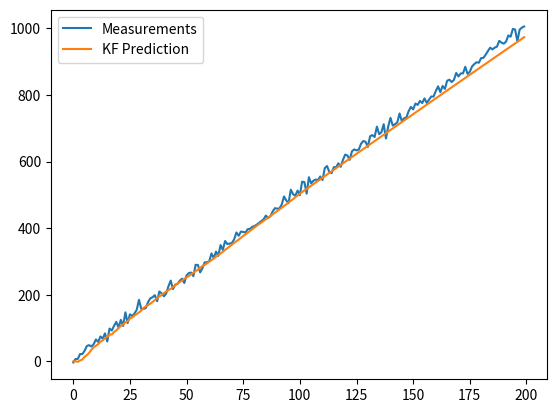

Source code (Python):
# -*- coding: utf-8 -*-
"""
Created on Fri Mar 11 22:02:17 2022

[redacted]
"""

import numpy as np


# class KalmanFilter(object):
# 	def __init__(self, F = None, B = None, H = None, Q = None, R = None, P = None, x0 = None):

# 		if(F is None or H is None):
# 			raise ValueError("Set proper system dynamics.")

# 		self.n = F.shape[1]
# 		self.m = H.shape[1]

# 		self.F = F
# 		self.H = H
# 		self.B = 0 if B is None else B
# 		self.Q = np.eye(self.n) if Q is None else Q
# 		self.R = np.eye(self.n) if R is None else R
# 		self.P = np.eye(self.n) if P is None else P
# 		self.x = np.zeros((self.n, 1)) if x0 is None else x0

# 	def predict(self, u = 0):
# 		self.x = np.dot(self.F, self.x) + np.dot(self.B, u) 
# 		self.P = np.dot(np.dot(self.F, self.P), self.F.T) + self.Q
# 		return self.x

# 	def update(self, z):
# 		y = z - np.dot(self.H, self.x)
# 		S = self.R + np.dot(self.H, np.dot(self.P, self.H.T))
# 		K = np.dot(np.dot(self.P, self.H.T), np.linalg.inv(S))
# 		self.x = self.x + np.dot(K, y)
# 		I = np.eye(self.n)
# 		self.P = np.dot(np.dot(I - np.dot(K, self.H), self.P), 
# 			(I - np.dot(K, self.H)).T) + np.dot(np.dot(K, self.R), K.T)
def kf_predict(X, P, A, Q, B, U):
		X = np.dot(A, X) + np.dot(B, U)
		P = np.dot(A, np.dot(P, A.T)) + Q
		return(X,P)
    
def kf_update(X, P, Y, H, R):
        IM = np.dot(H, X)
        IS = R + np.dot(H, np.dot(P, H.T))
        K = np.dot(P, np.dot(H.T, np.linalg.inv(IS)))
        X = X + np.dot(K, (Y-IM))
        P = P - np.dot(K, np.dot(IS, K.T))
        LH = gauss_pdf(Y, IM, IS)
        return (X,P,K,IM,IS,LH) 
    
def gauss_pdf(X, M, S):
     if M.shape[1] == 1:
         DX = X - np.tile(M, X.shape[1])
         E = 0.5 * np.sum(DX * (np.dot(np.linalg.inv(S), DX)), axis=0 )
         E = E + 0.5 * M.shape[0] * np.log(2 * np.pi) + 0.5 * np.log(np.linalg.det(S))
         P = np.exp(-E)
     elif X.shape[1] == 1:
         DX = np.tile(X, M.shape[1])- M
         E = 0.5 * np.sum(DX * (np.dot(np.linalg.inv(S), DX)), axis=0)
         E = E + 0.5 * M.shape[0] * np.log(2 * np.pi) + 0.5 * np.log(np.linalg.det(S))
         P = np.exp(-E)
     else:
         DX = X-M
         E = 0.5 * np.dot(DX.T, np.dot(np.linalg.inv(S), DX))
         E = E + 0.5 * M.shape[0] * np.log(2 * np.pi) + 0.5 * np.log(np.linalg.det(S))
         P = np.exp(-E)
     return (P[0],E[0])
     
def example():
    #time step of mobile movement
    dt = 1
    # Initialization of state matrices
    X = np.array([[0.0], [0.1]])
    P = np.diag((10, 111))
    A = np.array([[1, dt], 
                  [0, 1]])
    
    Q = np.eye(X.shape[0])*0.0001
    B = np.eye(X.shape[0])
    U = np.zeros((X.shape[0],1)) 
    
    
    # Measurement matrices
    Y = np.array([[X[0,0] + np.abs(np.random.randn(1)[0])]])
    H = np.array([[1 , dt]])
    
    yStd = 10
    R = np.eye(Y.shape[0])*10*yStd**2
    # Number of iterations in Kalman Filter
    N_iter = 200
    Measurements = []
    vPred = []
    y_real = 5.01
    # Applying the Kalman Filter
    for i in np.arange(0, N_iter):
        (X, P) = kf_predict(X, P, A, Q, B, U)
        vPred.append(float(H.dot(X)))
        (X, P, K, IM, IS, LH) = kf_update(X, P, Y, H, R)
        y_real = y_real + (5) 
        y_mis = y_real + np.random.randn(1)*yStd
        if i < N_iter*0.5:
            Y = np.array([y_mis ]) 
        else:
            Y = np.array(H.dot(X))
        Measurements.append(float(y_mis))
        
    import matplotlib.pyplot as plt
    plt.plot(range(len(Measurements)), Measurements, label = 'Measurements')
    plt.plot(range(len(vPred)), vPred, label = 'KF Prediction')
    plt.legend()
    plt.show()

    
    
    
    
    
    
    
    
    
    
    
    # dt = 1.0/60
    # STEPS = 30
    # varQ = 1
    # F = np.array([[1, dt, 0],
    #               [0, 1, dt],
    #               [0, 0, 1]])
    
    # H = np.array([1, 0, 0]).reshape(1, 3)

    # Q = np.array([
    #     [varQ, varQ, 0.0], 
    #     [varQ, varQ, 0.0],
    #     [0.0, 0.0, 0.0]])
    
    # R = np.array([10]).reshape(1, 1)

    # x = np.linspace(-10, 10, STEPS)
    # y_real = - (0.1*x - 2)  + np.random.normal(0, 2, STEPS)

    # kf = KalmanFilter(F = F, H = H, Q = Q, R = R)
    # predictions = []

    # for ii in range(STEPS):
    #     z = y_real[ii]
    #     predictions.append(np.dot(H,  kf.predict())[0])
    #     if ii % 5 == 0:
    #         kf.update(z)

    # import matplotlib.pyplot as plt
    # plt.plot(range(len(y_real)), y_real, label = 'Measurements')
    # plt.plot(range(len(predictions)), np.array(predictions), label = 'Kalman Filter Prediction')
    # plt.legend()
    # plt.show()










if __name__ == '__main__':
	example()